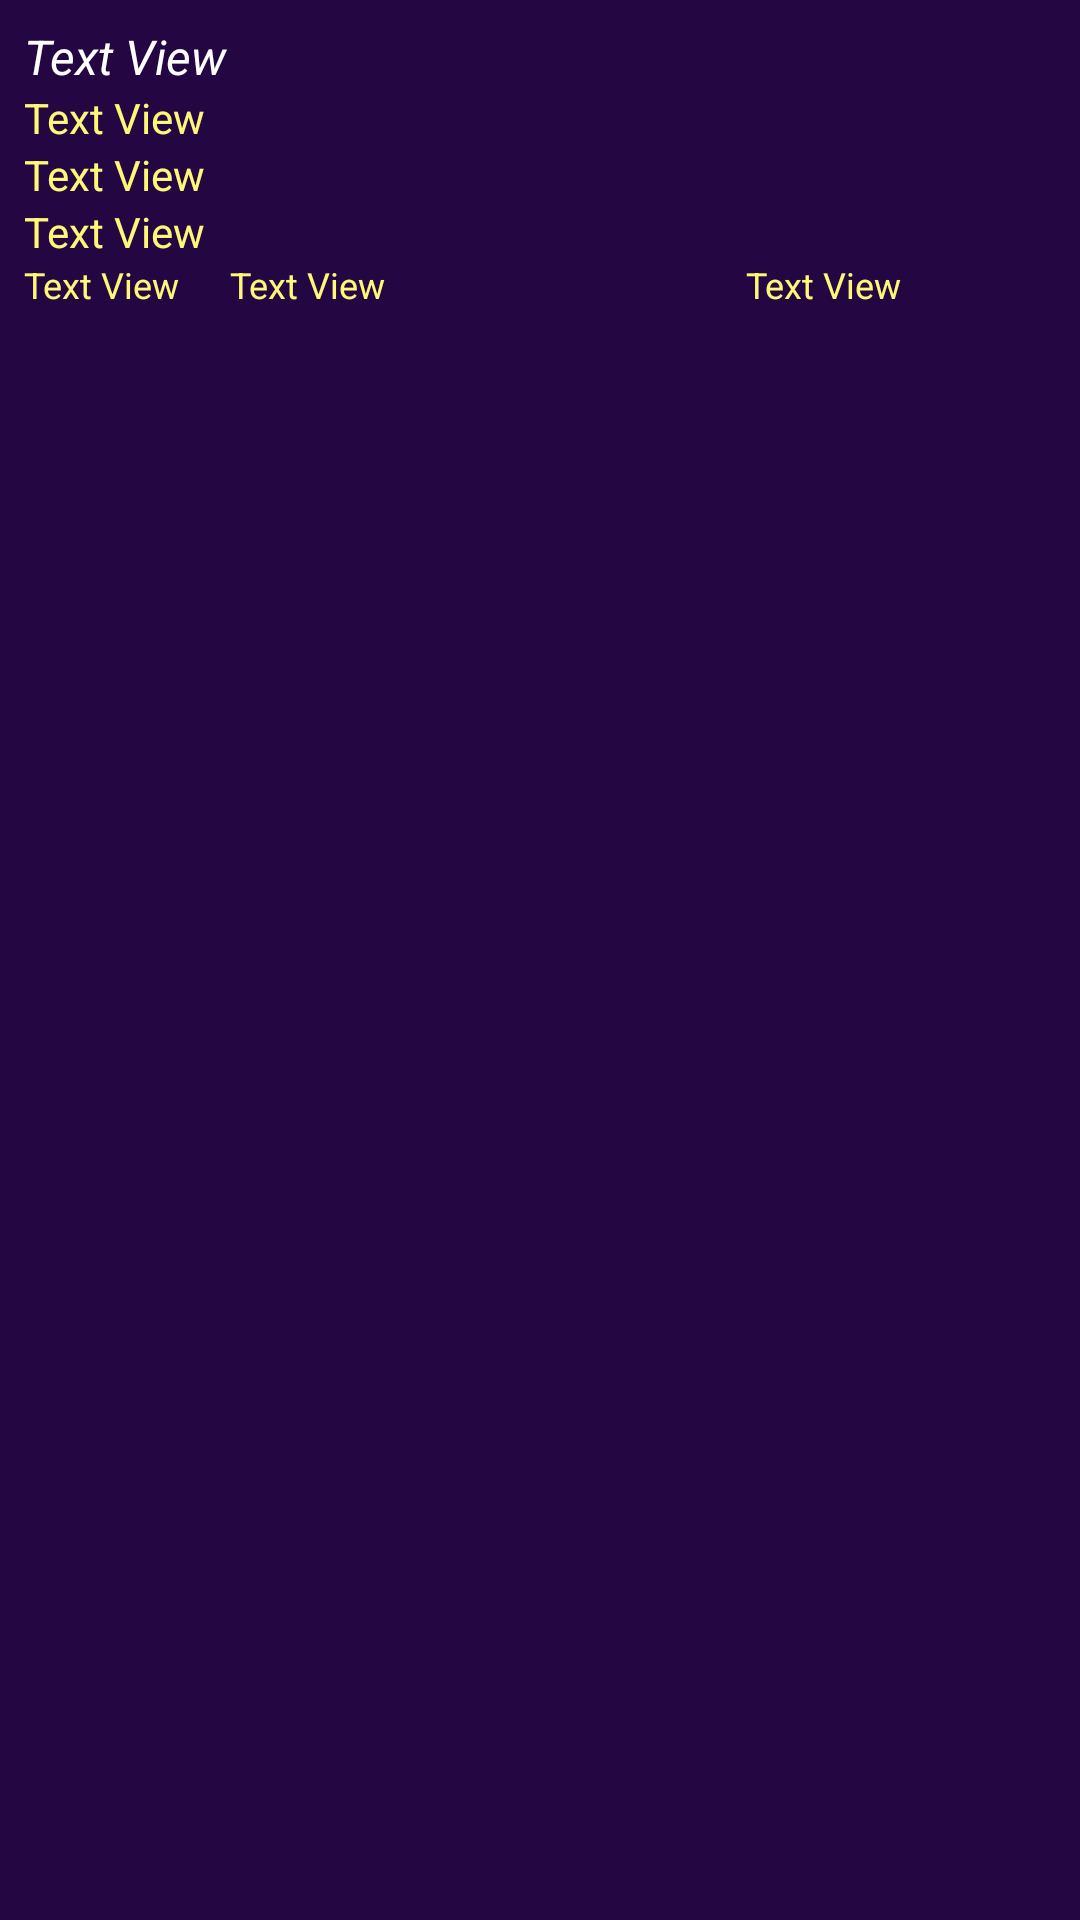

Here is an Android app screen rendered from its layout file. Give the layout XML and the strings, colors and styles it references.
<!-- AndroidManifest.xml: application theme Theme.HealthCareApplicationFinalProject -->
<!-- res/layout/mulit_lines2.xml -->
<?xml version="1.0" encoding="utf-8"?>
<LinearLayout xmlns:android="http://schemas.android.com/apk/res/android"
    android:orientation="vertical"
    android:layout_width="match_parent"
    android:layout_height="match_parent"
    android:background="#240642"
    android:padding="8dp">

    <TextView
        android:id="@+id/line_a"
        android:layout_width="match_parent"
        android:layout_height="wrap_content"
        android:text="Text View"
        android:textColor="@color/white"
        android:textSize="16dp"
        android:textStyle="italic"
        />
    <TextView
        android:id="@+id/line_b"
        android:layout_width="match_parent"
        android:layout_height="wrap_content"
        android:text="Text View"
        android:textColor="@color/yellowlight"
        android:textSize="14dp"
        />
    <TextView
        android:id="@+id/line_c"
        android:layout_width="match_parent"
        android:layout_height="wrap_content"
        android:text="Text View"
        android:textColor="@color/yellowlight"
        android:textSize="14dp"
        />
    <TextView
        android:id="@+id/line_d"
        android:layout_width="match_parent"
        android:layout_height="wrap_content"
        android:text="Text View"
        android:textColor="@color/yellowlight"
        android:textSize="14dp"
        />
    <LinearLayout
        android:layout_width="fill_parent"
        android:layout_height="wrap_content"
        android:orientation="horizontal"
        android:weightSum="1">
        <TextView
            android:id="@+id/line_e"
            android:layout_width="0dp"
            android:layout_weight="0.20"
            android:layout_height="wrap_content"
            android:text="Text View"
            android:textColor="@color/yellowlight"
            android:textSize="12dp"
            />
        <TextView
            android:id="@+id/line_f"
            android:layout_width="0dp"
            android:layout_weight="0.50"
            android:layout_height="wrap_content"
            android:text="Text View"
            android:textColor="@color/yellowlight"
            android:textSize="12dp"
            />
        <TextView
            android:id="@+id/line_g"
            android:layout_width="0dp"
            android:layout_weight="0.30"
            android:layout_height="wrap_content"
            android:text="Text View"
            android:textColor="@color/yellowlight"
            android:textSize="12dp"
            />
    </LinearLayout>
</LinearLayout>
<!-- resources referenced by this layout -->
<resources>
  <color name="white">#FFFFFFFF</color>
  <color name="yellowlight">#fff777</color>
  <style name="Theme.HealthCareApplicationFinalProject" parent="Base.Theme.HealthCareApplicationFinalProject" />
  <style name="Base.Theme.HealthCareApplicationFinalProject" parent="Theme.AppCompat.Light.NoActionBar">
          
          
      </style>
</resources>
